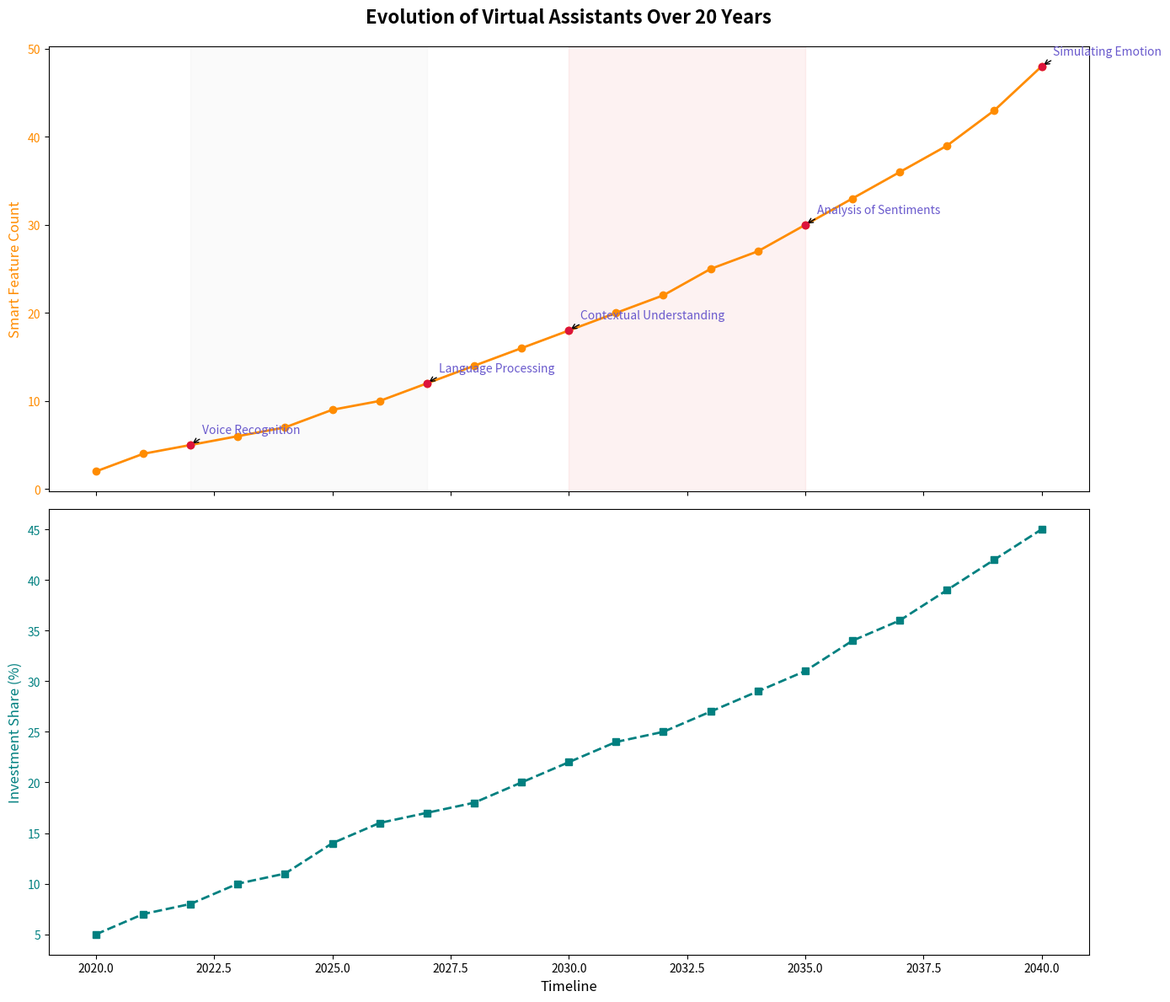

Write Python code to recreate this figure.
import matplotlib.pyplot as plt
import numpy as np

years = np.arange(2020, 2041)
smart_features = np.array([2, 4, 5, 6, 7, 9, 10, 12, 14, 16, 18, 20, 22, 25, 27, 30, 33, 36, 39, 43, 48])

milestones = {
    2022: 'Voice Recognition',
    2027: 'Language Processing',
    2030: 'Contextual Understanding',
    2035: 'Analysis of Sentiments',
    2040: 'Simulating Emotion'
}

investment_proportion = np.array([5, 7, 8, 10, 11, 14, 16, 17, 18, 20, 22, 24, 25, 27, 29, 31, 34, 36, 39, 42, 45])

fig, (ax1, ax2) = plt.subplots(2, 1, figsize=(14, 12), sharex=True)
fig.tight_layout(pad=5.0)

ax1.plot(years, smart_features, marker='o', linestyle='-', color='darkorange', linewidth=2)
ax1.set_title('Evolution of Virtual Assistants Over 20 Years', fontsize=16, fontweight='bold', pad=20)
ax1.set_ylabel('Smart Feature Count', fontsize=12, color='darkorange')
ax1.tick_params(axis='y', labelcolor='darkorange')

for year, milestone in milestones.items():
    idx = np.where(years == year)[0][0]
    ax1.annotate(milestone,
                 xy=(year, smart_features[idx]),
                 xytext=(10, 10),
                 textcoords='offset points',
                 arrowprops=dict(arrowstyle='->', connectionstyle='arc3,rad=0.2'),
                 fontsize=10,
                 color='slateblue')
    ax1.scatter(year, smart_features[idx], color='crimson', zorder=5)

ax1.axvspan(2022, 2027, alpha=0.1, color='lightgrey')
ax1.axvspan(2030, 2035, alpha=0.1, color='lightcoral')

ax2.plot(years, investment_proportion, marker='s', linestyle='--', color='teal', linewidth=2)
ax2.set_xlabel('Timeline', fontsize=12)
ax2.set_ylabel('Investment Share (%)', fontsize=12, color='teal')
ax2.tick_params(axis='y', labelcolor='teal')

plt.tight_layout()
plt.show()
